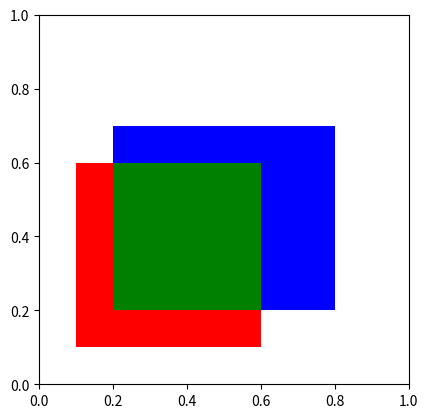

The matplotlib source for this figure:
# -*- coding:utf-8 -*-
"""
[redacted]
[redacted]
@Time：2019-07-31 20:14
@Project:InterView_Book
@Filename:basicDataType5.py
@description:
    判断矩形交集
"""



import matplotlib.pyplot as plt
import matplotlib.patches as patches
'''
题目描述：
	给定两个坐标轴对齐的矩形，判断它们是否相交；如果相交，给出它们相交所形成的矩形
'''

class Rectangle(object):
	def __init__(self,x,y,width,height):
		self.x = x
		self.y = y
		self.w = width
		self.h = height

	def isInterset(self,r):
		if self.x <= r.x + r.w and r.x <= self.x + self.w and self.y <= r.y + r.h and r.y <= self.y + self.h:
			return True
		return False
	def intersetRectangle(self,r):
		if self.isInterset(r):
			return Rectangle(max(self.x,r.x),max(self.y,r.y),min(r.x+r.w,self.x+self.w)-max(r.x,self.x),
			                 min(r.y+r.h,self.y+self.h)-max(r.y,self.y))
		return None

if __name__ == "__main__":
	S = Rectangle(0.1,0.1,0.5,0.5)
	R = Rectangle(0.2,0.2,0.6,0.5)
	fig = plt.figure()
	ax = fig.add_subplot(111,aspect='equal')
	ax.add_patch(patches.Rectangle((S.x,S.y),S.w,S.h,facecolor='red'))
	ax.add_patch(patches.Rectangle((R.x, R.y), R.w, R.h, facecolor='blue'))
	if S.isInterset(R) is True:
		interset = S.intersetRectangle(R)
		print("x:{0},y:{1},w:{2},h:{3}".format(interset.x,interset.y,interset.w,interset.h))
		ax.add_patch(patches.Rectangle((interset.x,interset.y),interset.w,interset.h,facecolor='green'))
		fig.savefig("rectangle1.png",dpi=90,bbox_inches='tight')
		plt.show()